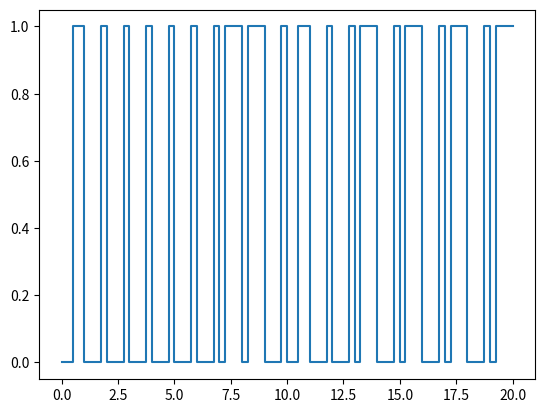

Source code (Python):
from matplotlib import pyplot as plt

start = [
    (0.5, 0),
    (0.5, 1)
]

one = [
    (0.25, 0),
    (0.75, 1)
]

zero = [
    (0.75, 0),
    (0.25, 1)
]

alphabet = {
    0: zero,
    1: one,
    -1: start,
}


def draw(bin_arr):
    x = []
    y = []
    accu = 0
    for n in bin_arr:
        t = alphabet[n]
        for i in t:
            x.append(accu)
            y.append(i[1])
            accu += i[0]
            x.append(accu)
            y.append(i[1])
    plt.plot(x, y)
    plt.show()


def to_dec(bin_arr, big_endian=False):
    d = 0
    if not big_endian:
        bin_arr.reverse()
    for i in range(len(bin_arr)):
        d += bin_arr[i] * pow(2., i)
    return d


def get_temp(val):
    return val / (pow(2, 11) - 1.0) * 200. - 50.


if __name__ == '__main__':
    z1 = [-1, 0, 0, 0, 0, 0, 0, 1, 1, 0]
    z2 = [-1, 0, 0, 1, 0, 1, 0, 1, 0, 1]
    draw(
        z1 + z2
    )
    b = z1[1:-1] + z2[1:-1]
    d = to_dec(b)
    print(d)
    print(get_temp(d))
